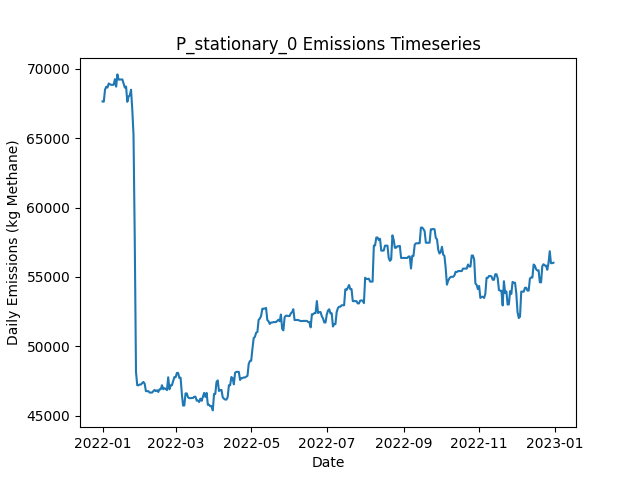

The table this chart was drawn from, first rows:
Date, Daily Emissions (Kg Methane), Daily Mitigable Emissions (Kg Methane), Daily Non-Mitigable Emissions (Kg Methan…, Daily Cost ($), Active Leaks, New Leaks, Leaks Repaired, Leaks Naturally Repaired, Leaks Tagged, Daily Repair Cost ($), Daily Natural Repair Cost ($), stationary Deployment Cost ($), stationary Sites flagged for Follow-Up, stationary Leaks tagged for repair, stationary Sites Visited, stationary Travel Time (Minutes), stationary Survey Time (Minutes), OGI_FU Deployment Cost ($), OGI_FU Sites flagged for Follow-Up, OGI_FU Leaks tagged for repair, OGI_FU Sites Visited, OGI_FU Travel Time (Minutes), OGI_FU Survey Time (Minutes)
2022-01-01, 67656, 19911, 47745, 6033, 407, 407, 0, 0, 0.00000, 0.00000, 0.00000, 6033, 0, , 11, 0, 0, 0.00000, , 0, 0, 0, 0
2022-01-02, 67638, 19894, 47745, 33, 405, 0, 0, 2, 0.00000, 0.00000, 400, 33, 0, , 11, 0, 0, 0.00000, , 0, 0, 0, 0
2022-01-03, 68508, 19899, 48609, 33, 407, 2, 0, 0, 0.00000, 0.00000, 0.00000, 33, 0, , 11, 0, 0, 0.00000, , 0, 0, 0, 0
2022-01-04, 68721, 19922, 48799, 33, 409, 3, 0, 0, 0.00000, 0.00000, 0.00000, 33, 0, , 11, 0, 0, 0.00000, , 0, 0, 0, 0
2022-01-05, 68661, 19862, 48799, 33, 406, 0, 0, 3, 0.00000, 0.00000, 600, 33, 0, , 11, 0, 0, 0.00000, , 0, 0, 0, 0
2022-01-06, 68954, 19862, 49092, 33, 407, 1, 0, 0, 0.00000, 0.00000, 0.00000, 33, 0, , 11, 0, 0, 0.00000, , 0, 0, 0, 0
2022-01-07, 68887, 19795, 49092, 33, 405, 0, 0, 2, 0.00000, 0.00000, 400, 33, 0, , 11, 0, 0, 0.00000, , 0, 0, 0, 0
2022-01-08, 68857, 19765, 49092, 33, 403, 0, 0, 2, 0.00000, 0.00000, 400, 33, 0, , 11, 0, 0, 0.00000, , 0, 0, 0, 0
2022-01-09, 68857, 19765, 49092, 33, 403, 0, 0, 0, 0.00000, 0.00000, 0.00000, 33, 0, , 11, 0, 0, 0.00000, , 0, 0, 0, 0
2022-01-10, 68857, 19765, 49092, 1033, 403, 0, 0, 0, 19, 0.00000, 0.00000, 33, 11, , 11, 0, 0, 1000, , 19, 3, 120, 360
2022-01-11, 69266, 20070, 49196, 1033, 405, 2, 0, 0, 21, 0.00000, 0.00000, 33, 0, , 11, 0, 0, 1000, , 21, 3, 120, 360
2022-01-12, 68727, 20395, 48332, 1033, 406, 2, 0, 0, 21, 0.00000, 0.00000, 33, 0, , 11, 0, 0, 1000, , 21, 3, 120, 360
2022-01-13, 69608, 20411, 49196, 1033, 408, 2, 0, 0, 12, 0.00000, 0.00000, 33, 0, , 11, 0, 0, 1000, , 12, 2, 60, 240
2022-01-14, 69234, 20418, 48816, 33, 407, 1, 0, 0, 0.00000, 0.00000, 0.00000, 33, 0, , 11, 0, 0, 0.00000, , 0, 0, 0, 0
2022-01-15, 69239, 20423, 48816, 33, 409, 2, 0, 0, 0.00000, 0.00000, 0.00000, 33, 0, , 11, 0, 0, 0.00000, , 0, 0, 0, 0
2022-01-16, 69239, 20423, 48816, 33, 409, 0, 0, 0, 0.00000, 0.00000, 0.00000, 33, 0, , 11, 0, 0, 0.00000, , 0, 0, 0, 0
2022-01-17, 69244, 20428, 48816, 33, 410, 1, 0, 0, 0.00000, 0.00000, 0.00000, 33, 0, , 11, 0, 0, 0.00000, , 0, 0, 0, 0
2022-01-18, 68951, 20428, 48522, 33, 409, 0, 0, 0, 0.00000, 0.00000, 0.00000, 33, 0, , 11, 0, 0, 0.00000, , 0, 0, 0, 0
2022-01-19, 68657, 20429, 48228, 1033, 409, 1, 0, 0, 20, 0.00000, 0.00000, 33, 11, , 11, 0, 0, 1000, , 20, 3, 120, 360
2022-01-20, 68726, 20497, 48228, 1033, 412, 3, 0, 0, 20, 0.00000, 0.00000, 33, 0, , 11, 0, 0, 1000, , 20, 3, 120, 360
2022-01-21, 67633, 20562, 47071, 1033, 411, 1, 0, 0, 21, 0.00000, 0.00000, 33, 0, , 11, 0, 0, 1000, , 21, 3, 120, 360
2022-01-22, 68014, 20650, 47364, 1033, 414, 3, 0, 0, 14, 0.00000, 0.00000, 33, 0, , 11, 0, 0, 1000, , 14, 2, 60, 240
2022-01-23, 68100, 20650, 47451, 33, 415, 1, 0, 0, 0.00000, 0.00000, 0.00000, 33, 0, , 11, 0, 0, 0.00000, , 0, 0, 0, 0
2022-01-24, 68501, 20653, 47848, 33, 418, 3, 0, 0, 0.00000, 0.00000, 0.00000, 33, 0, , 11, 0, 0, 0.00000, , 0, 0, 0, 0
2022-01-25, 67080, 19232, 47848, 14633, 346, 1, 73, 0, 0.00000, 14600, 0.00000, 33, 0, , 11, 0, 0, 0.00000, , 0, 0, 0, 0
2022-01-26, 65257, 17703, 47555, 18033, 255, 0, 90, 0, 0.00000, 18000, 0.00000, 33, 0, , 11, 0, 0, 0.00000, , 0, 0, 0, 0
2022-01-27, 57717, 10163, 47555, 12833, 191, 0, 64, 0, 0.00000, 12800, 0.00000, 33, 0, , 11, 0, 0, 0.00000, , 0, 0, 0, 0
2022-01-28, 48159, 604.5, 47555, 7233, 160, 0, 31, 0, 10, 6200, 0.00000, 33, 11, , 11, 0, 0, 1000, , 10, 3, 120, 360
2022-01-29, 47192, 605.2, 46587, 1033, 159, 1, 0, 0, 12, 0.00000, 0.00000, 33, 0, , 11, 0, 0, 1000, , 12, 3, 120, 360
2022-01-30, 47192, 605.2, 46587, 1033, 160, 1, 0, 0, 10, 0.00000, 0.00000, 33, 0, , 11, 0, 0, 1000, , 10, 3, 120, 360
2022-01-31, 47246, 659, 46587, 1033, 161, 1, 0, 0, 9, 0.00000, 0.00000, 33, 0, , 11, 0, 0, 1000, , 9, 2, 60, 240
2022-02-01, 47246, 659, 46587, 33, 161, 0, 0, 0, 0.00000, 0.00000, 0.00000, 33, 0, , 11, 0, 0, 0.00000, , 0, 0, 0, 0
2022-02-02, 47350, 659, 46691, 33, 162, 1, 0, 0, 0.00000, 0.00000, 0.00000, 33, 0, , 11, 0, 0, 0.00000, , 0, 0, 0, 0
2022-02-03, 47433, 742.2, 46691, 1233, 158, 2, 6, 0, 0.00000, 1200, 0.00000, 33, 0, , 11, 0, 0, 0.00000, , 0, 0, 0, 0
2022-02-04, 47306, 615.2, 46691, 1633, 152, 2, 8, 0, 0.00000, 1600, 0.00000, 33, 0, , 11, 0, 0, 0.00000, , 0, 0, 0, 0
2022-02-05, 46769, 372.1, 46397, 633, 148, 0, 3, 0, 0.00000, 600, 0.00000, 33, 0, , 11, 0, 0, 0.00000, , 0, 0, 0, 0
2022-02-06, 46769, 371.8, 46397, 1233, 147, 0, 1, 0, 12, 200, 0.00000, 33, 11, , 11, 0, 0, 1000, , 12, 3, 120, 360
2022-02-07, 46769, 371.8, 46397, 1033, 147, 0, 0, 0, 10, 0.00000, 0.00000, 33, 0, , 11, 0, 0, 1000, , 10, 3, 120, 360
2022-02-08, 46665, 371.8, 46293, 1033, 146, 0, 0, 0, 10, 0.00000, 0.00000, 33, 0, , 11, 0, 0, 1000, , 10, 3, 120, 360
2022-02-09, 46665, 371.8, 46293, 1033, 146, 1, 0, 0, 7, 0.00000, 0.00000, 33, 0, , 11, 0, 0, 1000, , 7, 2, 60, 240
2022-02-10, 46666, 373.2, 46293, 33, 147, 1, 0, 0, 0.00000, 0.00000, 0.00000, 33, 0, , 11, 0, 0, 0.00000, , 0, 0, 0, 0
2022-02-11, 46770, 373.2, 46397, 33, 148, 1, 0, 0, 0.00000, 0.00000, 0.00000, 33, 0, , 11, 0, 0, 0.00000, , 0, 0, 0, 0
2022-02-12, 46856, 373.2, 46483, 33, 149, 1, 0, 0, 0.00000, 0.00000, 0.00000, 33, 0, , 11, 0, 0, 0.00000, , 0, 0, 0, 0
2022-02-13, 46769, 285.3, 46483, 633, 146, 0, 3, 0, 0.00000, 600, 0.00000, 33, 0, , 11, 0, 0, 0.00000, , 0, 0, 0, 0
2022-02-14, 46834, 351.3, 46483, 33, 147, 1, 0, 0, 0.00000, 0.00000, 0.00000, 33, 0, , 11, 0, 0, 0.00000, , 0, 0, 0, 0
2022-02-15, 46712, 228.4, 46483, 2433, 141, 1, 7, 0, 9, 1400, 0.00000, 33, 11, , 11, 0, 0, 1000, , 9, 3, 120, 360
2022-02-16, 46902, 228.4, 46673, 1033, 143, 2, 0, 0, 10, 0.00000, 0.00000, 33, 0, , 11, 0, 0, 1000, , 10, 3, 120, 360
2022-02-17, 46902, 228.4, 46673, 1033, 143, 0, 0, 0, 13, 0.00000, 0.00000, 33, 0, , 11, 0, 0, 1000, , 13, 3, 120, 360
2022-02-18, 47195, 228.4, 46967, 1033, 144, 1, 0, 0, 7, 0.00000, 0.00000, 33, 0, , 11, 0, 0, 1000, , 7, 2, 60, 240
2022-02-19, 46906, 232.4, 46673, 33, 144, 1, 0, 0, 0.00000, 0.00000, 0.00000, 33, 0, , 11, 0, 0, 0.00000, , 0, 0, 0, 0
2022-02-20, 46981, 308.1, 46673, 33, 145, 1, 0, 0, 0.00000, 0.00000, 0.00000, 33, 0, , 11, 0, 0, 0.00000, , 0, 0, 0, 0
2022-02-21, 46928, 254.5, 46673, 233, 145, 1, 1, 0, 0.00000, 200, 0.00000, 33, 0, , 11, 0, 0, 0.00000, , 0, 0, 0, 0
2022-02-22, 46845, 171.3, 46673, 233, 147, 3, 1, 0, 0.00000, 200, 0.00000, 33, 0, , 11, 0, 0, 0.00000, , 0, 0, 0, 0
2022-02-23, 47769, 231.5, 47537, 233, 148, 2, 1, 0, 0.00000, 200, 0.00000, 33, 0, , 11, 0, 0, 0.00000, , 0, 0, 0, 0
2022-02-24, 46901, 227.3, 46673, 1233, 147, 1, 1, 0, 11, 200, 0.00000, 33, 11, , 11, 0, 0, 1000, , 11, 3, 120, 360
2022-02-25, 47194, 227.3, 46967, 1033, 148, 1, 0, 0, 12, 0.00000, 0.00000, 33, 0, , 11, 0, 0, 1000, , 12, 3, 120, 360
2022-02-26, 47196, 228.6, 46967, 1033, 149, 1, 0, 0, 9, 0.00000, 0.00000, 33, 0, , 11, 0, 0, 1000, , 9, 3, 120, 360
2022-02-27, 47490, 228.8, 47261, 1033, 151, 2, 0, 0, 6, 0.00000, 0.00000, 33, 0, , 11, 0, 0, 1000, , 6, 2, 60, 240
2022-02-28, 47783, 228.8, 47555, 33, 152, 1, 0, 0, 0.00000, 0.00000, 0.00000, 33, 0, , 11, 0, 0, 0.00000, , 0, 0, 0, 0
2022-03-01, 47770, 232.9, 47537, 33, 153, 2, 0, 0, 0.00000, 0.00000, 0.00000, 33, 0, , 11, 0, 0, 0.00000, , 0, 0, 0, 0
... 305 more rows
